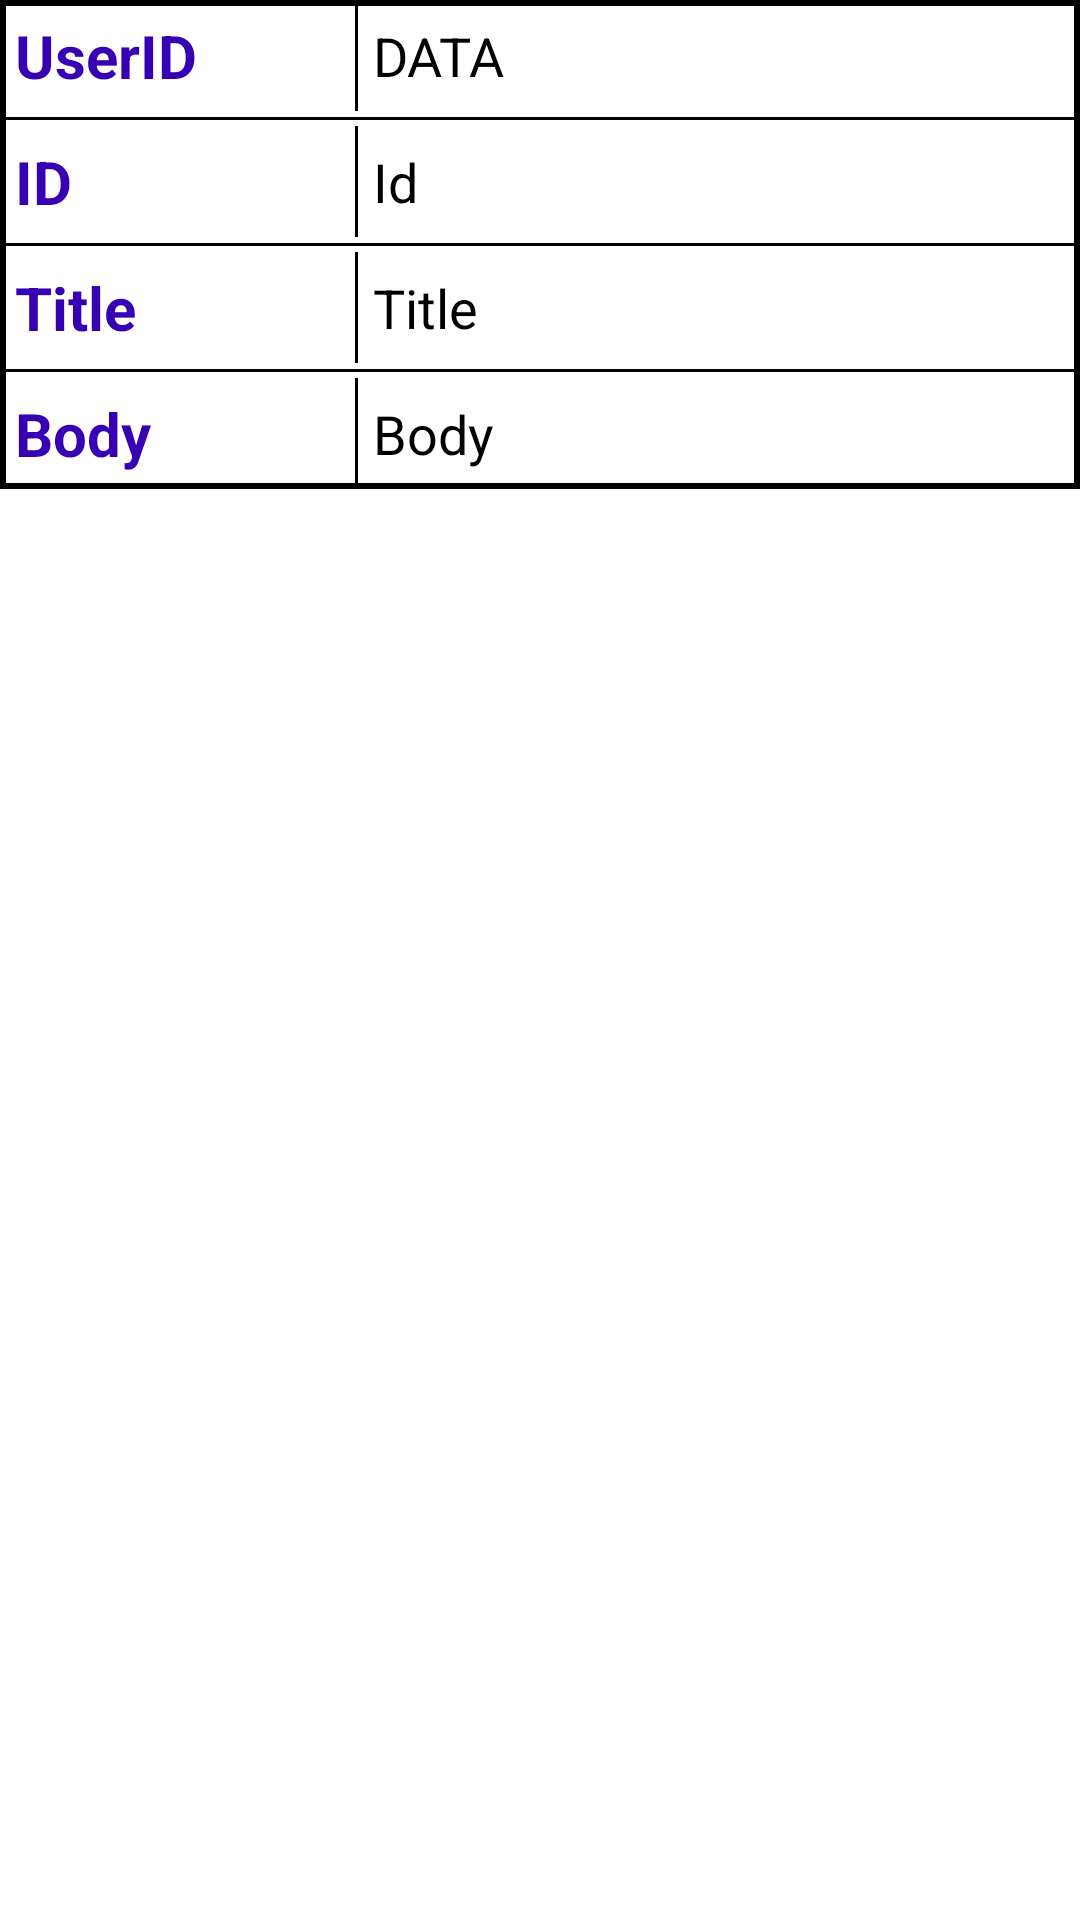

Android layout source for this screen:
<!-- AndroidManifest.xml: application theme Theme.CustomListviewUsingVolley -->
<!-- res/layout/custom_list.xml -->
<?xml version="1.0" encoding="utf-8"?>
<LinearLayout xmlns:android="http://schemas.android.com/apk/res/android"
    android:layout_width="match_parent"

    android:orientation="vertical"
    android:layout_height="match_parent">



    <LinearLayout
        android:layout_width="match_parent"
        android:layout_height="wrap_content"
        android:background="@drawable/box_bg"
        android:orientation="vertical"
        >

        
        <LinearLayout
            android:layout_width="match_parent"
            android:layout_height="wrap_content"
            android:orientation="horizontal">

            <TextView
                android:layout_width="wrap_content"
                android:layout_height="wrap_content"
                android:text="UserID"
                android:textSize="20dp"
                android:padding="5dp"
                android:textStyle="bold"
                android:textColor="@color/purple_700"
                android:ems="5"/>
            <View

                android:layout_width="1dp"
                android:layout_height="match_parent"
                android:background="@color/black"/>
            <TextView
                android:id="@+id/UserID"
                android:layout_width="match_parent"
                android:layout_height="wrap_content"
                android:text="DATA"
                android:textSize="18dp"
                android:textColor="@color/black"
                android:padding="5dp"
                android:layout_gravity="left|center"
                android:ems="5"/>


        </LinearLayout>
        
        <View
            android:layout_width="match_parent"
            android:layout_height="1dp"
            android:background="@color/black"
            android:layout_margin="2dp"/>


        
        <LinearLayout
            android:layout_width="match_parent"
            android:layout_height="wrap_content"
            android:orientation="horizontal">

            <TextView
                android:layout_width="wrap_content"
                android:layout_height="wrap_content"
                android:text="ID"
                android:textSize="20dp"
                android:padding="5dp"
                android:textStyle="bold"
                android:textColor="@color/purple_700"
                android:ems="5"/>
            <View
                android:layout_width="1dp"
                android:layout_height="match_parent"
                android:background="@color/black"/>
            <TextView
                android:id="@+id/ID"
                android:layout_width="match_parent"
                android:layout_height="wrap_content"
                android:text="Id"
                android:textSize="18dp"
                android:textColor="@color/black"
                android:padding="5dp"
                android:layout_gravity="left|center"
                android:ems="5"/>


        </LinearLayout>
        
        <View
            android:layout_width="match_parent"
            android:layout_height="1dp"
            android:background="@color/black"
            android:layout_margin="2dp"/>



        
        <LinearLayout
            android:layout_width="match_parent"
            android:layout_height="wrap_content"
            android:orientation="horizontal">

            <TextView
                android:layout_width="wrap_content"
                android:layout_height="wrap_content"
                android:text="Title"
                android:textSize="20dp"
                android:padding="5dp"
                android:textStyle="bold"
                android:textColor="@color/purple_700"
                android:ems="5"/>
            <View
                android:layout_width="1dp"
                android:layout_height="match_parent"
                android:background="@color/black"/>
            <TextView
                android:id="@+id/Title"
                android:layout_width="match_parent"
                android:layout_height="wrap_content"
                android:text="Title"
                android:textSize="18dp"
                android:textColor="@color/black"
                android:padding="5dp"
                android:layout_gravity="left|center"
                android:ems="5"/>


        </LinearLayout>
        
        <View
            android:layout_width="match_parent"
            android:layout_height="1dp"
            android:background="@color/black"
            android:layout_margin="2dp"/>



        
        <LinearLayout
            android:layout_width="match_parent"
            android:layout_height="wrap_content"
            android:orientation="horizontal">

            <TextView
                android:layout_width="wrap_content"
                android:layout_height="wrap_content"
                android:text="Body"
                android:textSize="20dp"
                android:padding="5dp"
                android:textStyle="bold"
                android:textColor="@color/purple_700"
                android:ems="5"/>
            <View
                android:layout_width="1dp"
                android:layout_height="match_parent"
                android:background="@color/black"/>
            <TextView
                android:id="@+id/Body"
                android:layout_width="match_parent"
                android:layout_height="wrap_content"
                android:text="Body"
                android:textSize="18dp"
                android:textColor="@color/black"
                android:padding="5dp"
                android:layout_gravity="left|center"
                android:ems="5"/>


        </LinearLayout>
        



    </LinearLayout>





</LinearLayout>
<!-- resources referenced by this layout -->
<resources>
  <!-- drawable box_bg (drawable) -->
  <?xml version="1.0" encoding="utf-8"?>
  <shape xmlns:android="http://schemas.android.com/apk/res/android" android:shape="rectangle">
      <solid android:color="@color/white"/>
      <stroke android:color="@color/black" android:width="2dp"/>
  
  
  </shape>
  <style name="Theme.CustomListviewUsingVolley" parent="Theme.MaterialComponents.DayNight.DarkActionBar">
          
          <item name="colorPrimary">@color/purple_500</item>
          <item name="colorPrimaryVariant">@color/purple_700</item>
          <item name="colorOnPrimary">@color/white</item>
          
          <item name="colorSecondary">@color/teal_200</item>
          <item name="colorSecondaryVariant">@color/teal_700</item>
          <item name="colorOnSecondary">@color/black</item>
          
          <item name="android:statusBarColor" tools:targetApi="l">?attr/colorPrimaryVariant</item>
          
      </style>
  <!-- not gathered from this repository: default colours our renderer supplied (Android Studio template values) -->
  <color name="purple_500">#FF6200EE</color>
  <color name="purple_700">#FF3700B3</color>
  <color name="teal_200">#FF03DAC5</color>
  <color name="teal_700">#FF018786</color>
  <color name="black">#FF000000</color>
  <color name="white">#FFFFFFFF</color>
</resources>
